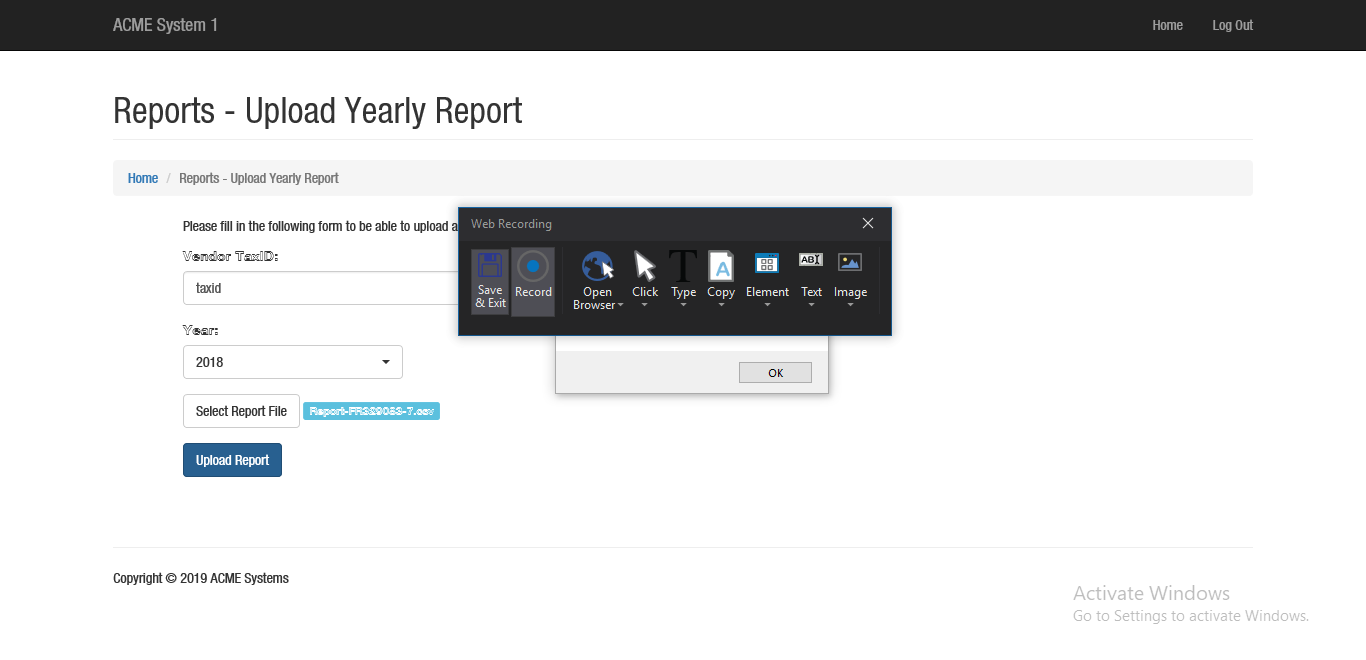
Task: Robotic Enterprise Framework
Workflow: UploadYearlyReport

Step 1: Attach Browser 'ACMESyste Page' in window 'ACME System 1 - Reports - Upload Yearly Report'

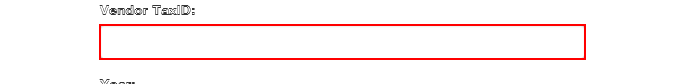
Step 2: type [inTaxID] into the text box

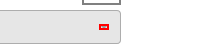
Step 3: click on the element

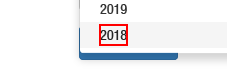
Step 4: click on the link in window 'ACME System 1 - Reports - Upload Yearly Report'

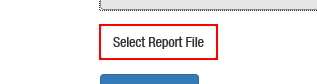
Step 5: click on the label 'Select Report File'

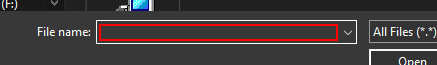
Step 6: type [inReportPath]

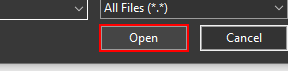
Step 7: click in window 'Open'

Step 8: Attach Browser 'ACMESyste Page' in window 'ACME System 1 - Reports - Upload Yearly Report' (same screen as step 1)

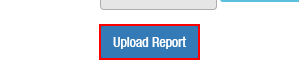
Step 9: click on the button

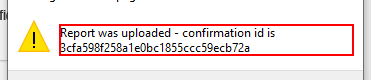
Step 10: get-text from the text 'Report was uploaded - confirmation id is *' in window 'Message from webpage' (iexplore.exe)

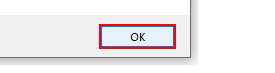
Step 11: click on the button in window 'Message from webpage' (iexplore.exe)